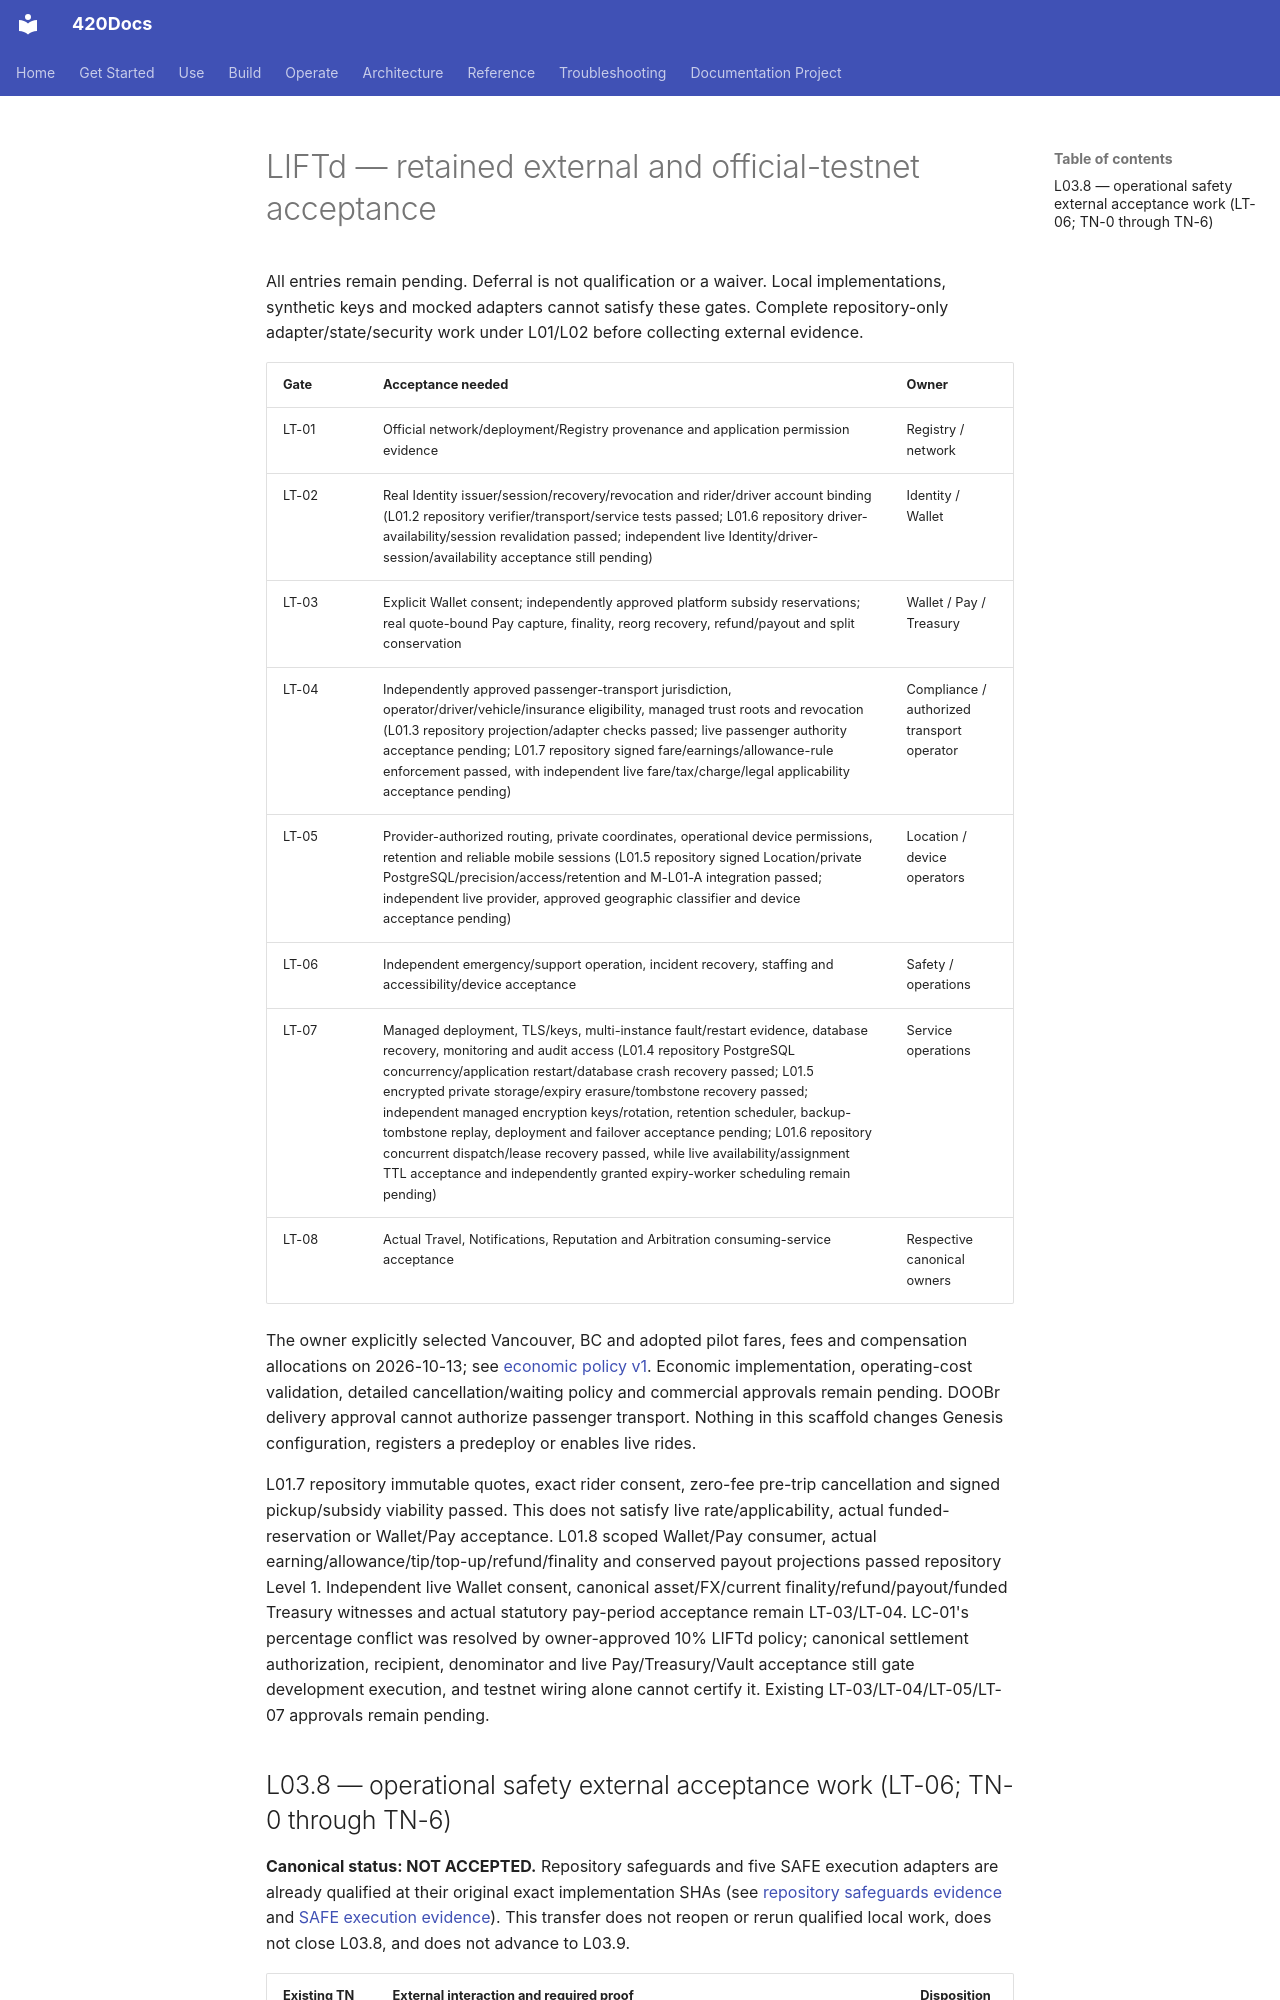

repository: abvhiael/420-integrated-v0.1 · page: rideshare/LIFTD-TESTNET-WORK-ROADMAP/index.html · generator: mkdocs

# LIFTd — retained external and official-testnet acceptance

All entries remain pending. Deferral is not qualification or a waiver. Local implementations, synthetic keys and mocked adapters cannot satisfy these gates. Complete repository-only adapter/state/security work under L01/L02 before collecting external evidence.

| Gate | Acceptance needed | Owner |
| --- | --- | --- |
| LT-01 | Official network/deployment/Registry provenance and application permission evidence | Registry / network |
| LT-02 | Real Identity issuer/session/recovery/revocation and rider/driver account binding (L01.2 repository verifier/transport/service tests passed; L01.6 repository driver-availability/session revalidation passed; independent live Identity/driver-session/availability acceptance still pending) | Identity / Wallet |
| LT-03 | Explicit Wallet consent; independently approved platform subsidy reservations; real quote-bound Pay capture, finality, reorg recovery, refund/payout and split conservation | Wallet / Pay / Treasury |
| LT-04 | Independently approved passenger-transport jurisdiction, operator/driver/vehicle/insurance eligibility, managed trust roots and revocation (L01.3 repository projection/adapter checks passed; live passenger authority acceptance pending; L01.7 repository signed fare/earnings/allowance-rule enforcement passed, with independent live fare/tax/charge/legal applicability acceptance pending) | Compliance / authorized transport operator |
| LT-05 | Provider-authorized routing, private coordinates, operational device permissions, retention and reliable mobile sessions (L01.5 repository signed Location/private PostgreSQL/precision/access/retention and M-L01-A integration passed; independent live provider, approved geographic classifier and device acceptance pending) | Location / device operators |
| LT-06 | Independent emergency/support operation, incident recovery, staffing and accessibility/device acceptance | Safety / operations |
| LT-07 | Managed deployment, TLS/keys, multi-instance fault/restart evidence, database recovery, monitoring and audit access (L01.4 repository PostgreSQL concurrency/application restart/database crash recovery passed; L01.5 encrypted private storage/expiry erasure/tombstone recovery passed; independent managed encryption keys/rotation, retention scheduler, backup-tombstone replay, deployment and failover acceptance pending; L01.6 repository concurrent dispatch/lease recovery passed, while live availability/assignment TTL acceptance and independently granted expiry-worker scheduling remain pending) | Service operations |
| LT-08 | Actual Travel, Notifications, Reputation and Arbitration consuming-service acceptance | Respective canonical owners |

The owner explicitly selected Vancouver, BC and adopted pilot fares, fees and compensation allocations on 2026-10-13; see [economic policy v1](LIFTD-VANCOUVER-PILOT-ECONOMIC-POLICY.md). Economic implementation, operating-cost validation, detailed cancellation/waiting policy and commercial approvals remain pending. DOOBr delivery approval cannot authorize passenger transport. Nothing in this scaffold changes Genesis configuration, registers a predeploy or enables live rides.

L01.7 repository immutable quotes, exact rider consent, zero-fee pre-trip cancellation and signed pickup/subsidy viability passed. This does not satisfy live rate/applicability, actual funded-reservation or Wallet/Pay acceptance. L01.8 scoped Wallet/Pay consumer, actual earning/allowance/tip/top-up/refund/finality and conserved payout projections passed repository Level 1. Independent live Wallet consent, canonical asset/FX/current finality/refund/payout/funded Treasury witnesses and actual statutory pay-period acceptance remain LT-03/LT-04. LC-01's percentage conflict was resolved by owner-approved 10% LIFTd policy; canonical settlement authorization, recipient, denominator and live Pay/Treasury/Vault acceptance still gate development execution, and testnet wiring alone cannot certify it. Existing LT-03/LT-04/LT-05/LT-07 approvals remain pending.
